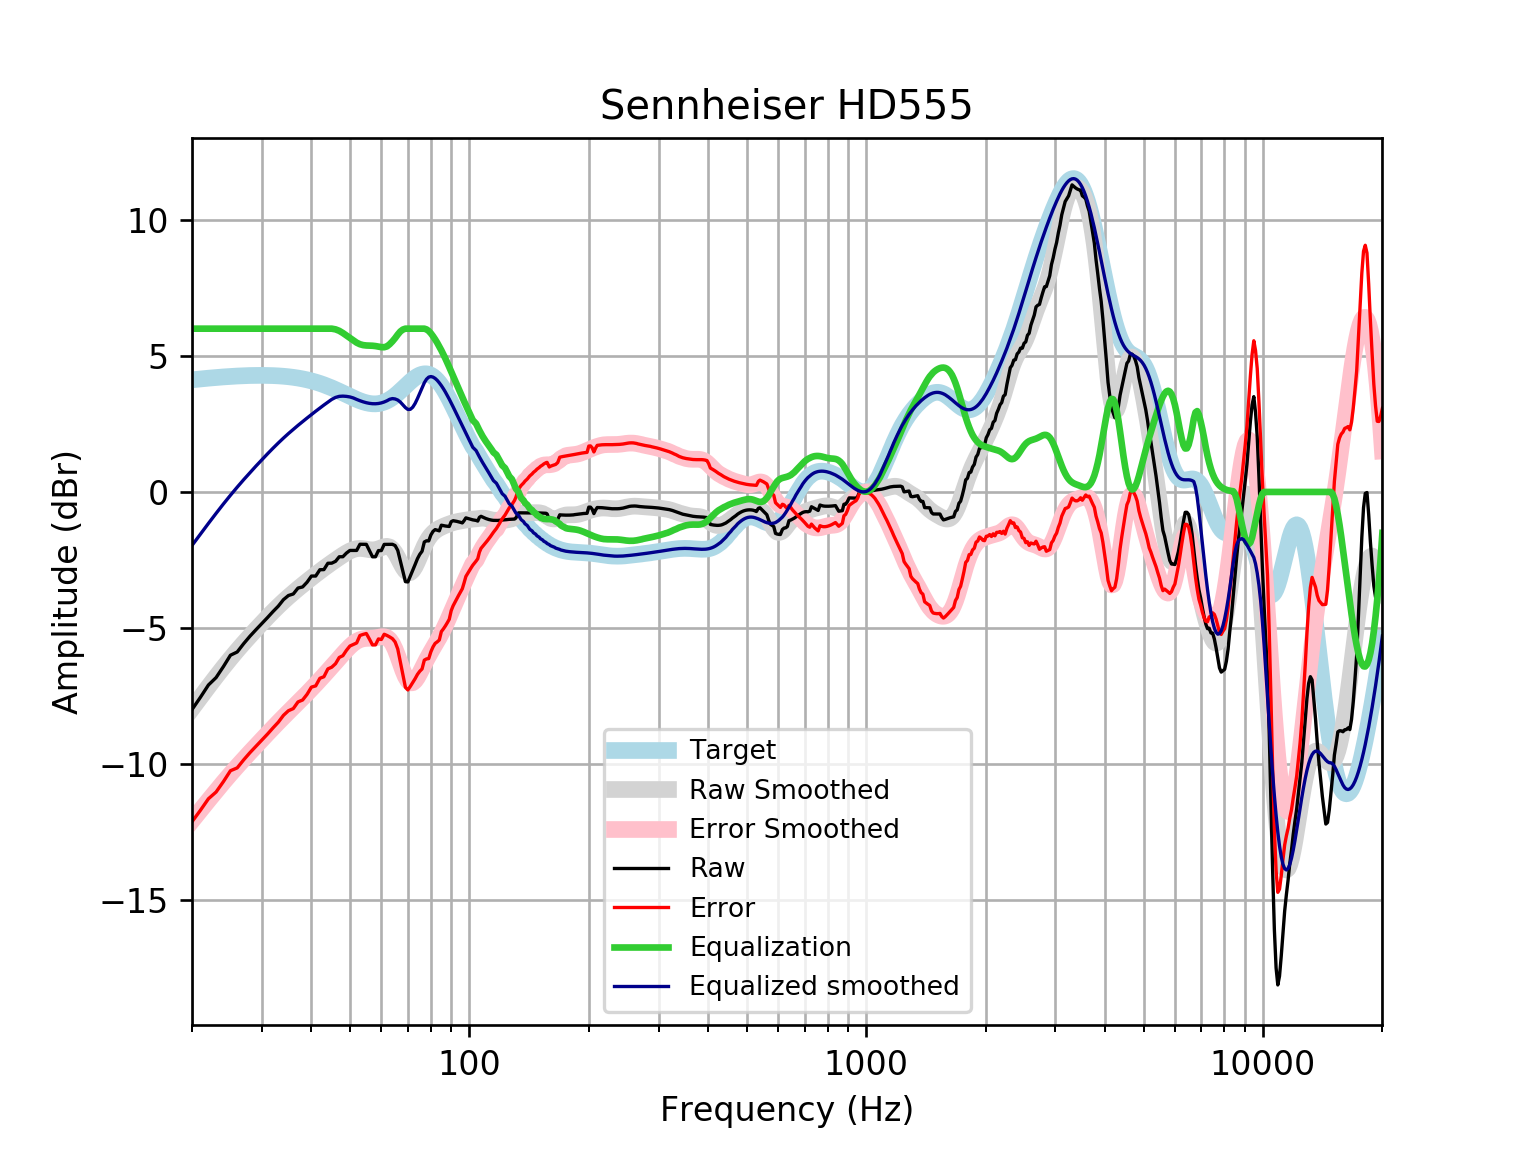

Source data for this figure (header and first rows):
frequency, raw, error, smoothed, error_smoothed, equalization, equalized_raw, equalized_smoothed, target
20, -7.998, -12.12, -7.966, -12.09, 6, -1.998, -1.966, 4.121
21, -7.546, -11.7, -7.549, -11.7, 6.0, -1.546, -1.549, 4.152
22, -7.094, -11.27, -7.156, -11.34, 6.0, -1.094, -1.156, 4.18
23, -6.821, -11.03, -6.787, -10.99, 6, -0.8213, -0.7867, 4.205
24, -6.417, -10.64, -6.441, -10.67, 6, -0.417, -0.4409, 4.227
25, -6, -10.24, -6.121, -10.37, 6, 0.0003037, -0.1209, 4.245
26, -5.881, -10.14, -5.824, -10.08, 6.0, 0.1192, 0.1761, 4.259
27, -5.572, -9.843, -5.548, -9.819, 6.0, 0.4277, 0.4522, 4.271
28, -5.3, -9.579, -5.29, -9.568, 6.0, 0.6998, 0.7104, 4.278
29, -5.06, -9.343, -5.046, -9.329, 6.0, 0.94, 0.9537, 4.283
30, -4.837, -9.121, -4.816, -9.1, 6, 1.163, 1.184, 4.284
31, -4.616, -8.897, -4.599, -8.88, 6, 1.384, 1.401, 4.281
32, -4.396, -8.671, -4.393, -8.668, 6, 1.604, 1.607, 4.275
33, -4.197, -8.462, -4.201, -8.466, 6.0, 1.803, 1.799, 4.265
34, -3.958, -8.209, -4.022, -8.273, 6, 2.042, 1.978, 4.251
35, -3.806, -8.039, -3.855, -8.088, 6, 2.194, 2.145, 4.233
36, -3.749, -7.961, -3.699, -7.911, 6, 2.251, 2.301, 4.211
37, -3.531, -7.716, -3.554, -7.738, 6.0, 2.469, 2.446, 4.185
38, -3.491, -7.645, -3.415, -7.569, 6, 2.509, 2.585, 4.155
39, -3.316, -7.436, -3.283, -7.402, 6, 2.684, 2.717, 4.12
40, -3.091, -7.171, -3.156, -7.235, 6, 2.909, 2.844, 4.08
41, -3.09, -7.127, -3.034, -7.069, 6, 2.91, 2.966, 4.037
42, -2.859, -6.847, -2.917, -6.904, 6, 3.141, 3.083, 3.989
43, -2.854, -6.791, -2.806, -6.741, 6.0, 3.146, 3.194, 3.937
44, -2.621, -6.502, -2.7, -6.58, 6, 3.379, 3.3, 3.881
45, -2.617, -6.44, -2.599, -6.42, 6.0, 3.383, 3.401, 3.823
46, -2.55, -6.312, -2.502, -6.262, 5.974, 3.425, 3.473, 3.762
47, -2.383, -6.082, -2.408, -6.106, 5.921, 3.538, 3.512, 3.7
48, -2.38, -6.017, -2.32, -5.954, 5.841, 3.46, 3.521, 3.636
49, -2.247, -5.821, -2.238, -5.811, 5.75, 3.503, 3.512, 3.574
50, -2.149, -5.662, -2.169, -5.681, 5.66, 3.511, 3.491, 3.512
51, -2.149, -5.603, -2.117, -5.571, 5.571, 3.422, 3.454, 3.454
52, -2.149, -5.549, -2.085, -5.485, 5.485, 3.336, 3.4, 3.4
53, -1.923, -5.274, -2.075, -5.427, 5.427, 3.505, 3.352, 3.351
54, -1.924, -5.234, -2.084, -5.395, 5.395, 3.471, 3.311, 3.31
55, -1.926, -5.202, -2.103, -5.382, 5.382, 3.456, 3.279, 3.276
56, -2.154, -5.407, -2.122, -5.377, 5.377, 3.223, 3.255, 3.253
57, -2.382, -5.621, -2.13, -5.372, 5.372, 2.99, 3.242, 3.239
58, -2.382, -5.619, -2.12, -5.36, 5.36, 2.978, 3.24, 3.237
59, -2.155, -5.401, -2.09, -5.341, 5.341, 3.186, 3.25, 3.246
60, -2.155, -5.423, -2.049, -5.321, 5.321, 3.166, 3.272, 3.268
61, -1.928, -5.229, -2.012, -5.318, 5.318, 3.39, 3.305, 3.301
62, -1.928, -5.274, -1.998, -5.348, 5.348, 3.421, 3.35, 3.346
63, -1.927, -5.329, -2.025, -5.431, 5.431, 3.504, 3.406, 3.402
64, -1.924, -5.392, -2.104, -5.575, 5.534, 3.61, 3.43, 3.468
65, -1.971, -5.512, -2.235, -5.779, 5.651, 3.681, 3.417, 3.542
66, -2.147, -5.769, -2.406, -6.03, 5.783, 3.636, 3.377, 3.622
67, -2.538, -6.246, -2.593, -6.302, 5.896, 3.358, 3.303, 3.707
68, -2.931, -6.727, -2.767, -6.564, 5.968, 3.036, 3.2, 3.796
69, -3.296, -7.18, -2.9, -6.784, 6, 2.704, 3.1, 3.884
70, -3.306, -7.277, -2.97, -6.939, 6.0, 2.694, 3.03, 3.97
71, -3.092, -7.144, -2.964, -7.015, 6, 2.908, 3.036, 4.053
72, -2.872, -7, -2.886, -7.011, 6, 3.128, 3.114, 4.128
73, -2.667, -6.862, -2.747, -6.939, 6, 3.333, 3.253, 4.195
74, -2.453, -6.704, -2.567, -6.815, 6, 3.547, 3.433, 4.251
75, -2.293, -6.588, -2.369, -6.66, 6.0, 3.707, 3.631, 4.295
76, -2.179, -6.505, -2.171, -6.492, 6, 3.821, 3.829, 4.325
77, -1.84, -6.18, -1.988, -6.324, 6, 4.16, 4.012, 4.341
78, -1.794, -6.135, -1.829, -6.165, 5.973, 4.178, 4.144, 4.34
79, -1.799, -6.123, -1.695, -6.015, 5.915, 4.116, 4.219, 4.324
... 553 more rows
